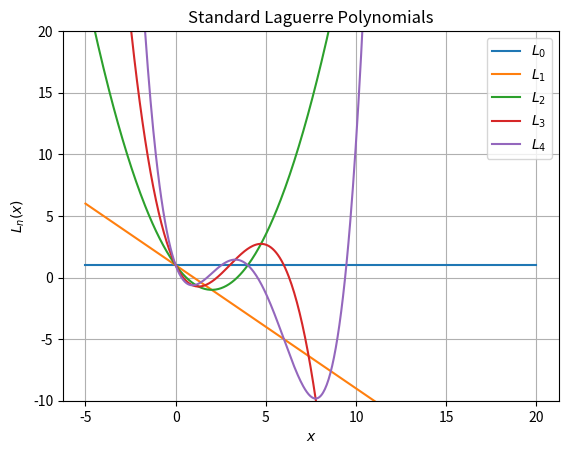
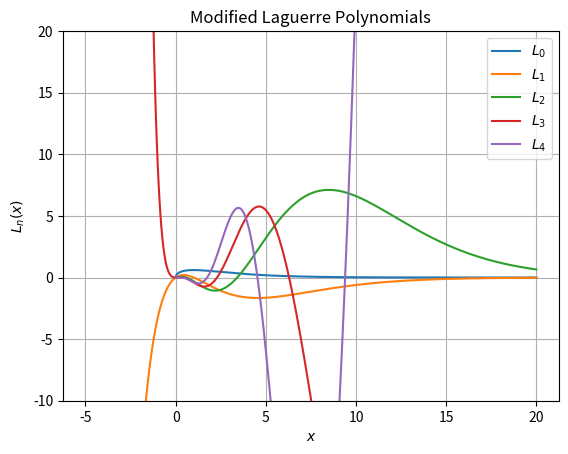

These charts were generated, in order, by the following Python code:
import matplotlib.pyplot as plt
from scipy.special import eval_laguerre
import numpy as np

x = np.linspace(-5,20,500)

fig = plt.figure()
ax = fig.subplots(1,1)

for n in range(5):
    plt.plot(x,eval_laguerre(n,x),label=f"$L_{n}$")

ax.set_ylim(-10,20)
ax.grid()

plt.xlabel('$x$')
plt.ylabel("$L_n(x)$")
plt.legend()
plt.title('Standard Laguerre Polynomials')

fig = plt.figure()
ax = fig.subplots(1,1)

for n in range(5):
    plt.plot(x,np.exp(-x/2)*x**((n+1)/2)*eval_laguerre(n,x),label=f"$L_{n}$")

ax.set_ylim(-10,20)
ax.grid()

plt.xlabel('$x$')
plt.ylabel("$L_n(x)$")
plt.legend()
plt.title('Modified Laguerre Polynomials')
plt.show()
